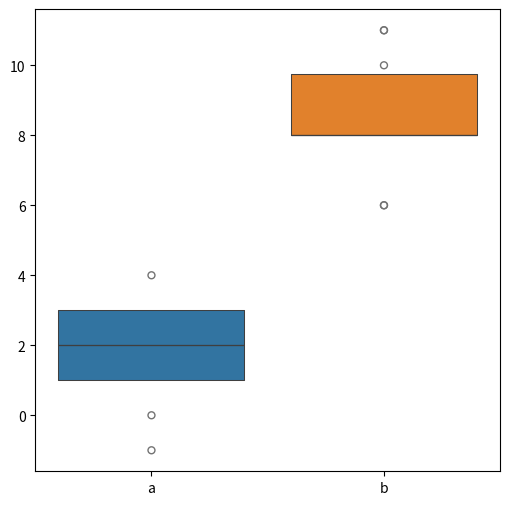

Source code (Python):
# A과수원에서 생산된 사과의 평균무게는 200g으로 알려져있다.
# 실제로도 그러한지 알아보기 위해 과수원에서 생산되는 사과15개를 임의로 뽑아서 무게를 측정.
# 해당 데이터를 가지고 A과수원에서 생산되는 전체 사과 무게의 평균이 200g과 같다고 할 수 있는지 검정해보자

data = [200,210,180,190,185,170,180,180,210,180,183,191,204,201,186]
mu = 200 # 평균


#ShapiroResult(statistic=np.float64(0.9217347983699884), pvalue=np.float64(0.2047226492971858))
# 🧪 Shapiro-Wilk 검정이란?
# 목적: 데이터가 정규분포를 따르는지 확인
# 귀무가설 (H₀): 데이터는 정규분포를 따른다.
# 대립가설 (H₁): 데이터는 정규분포를 따르지 않는다.
# 통계량 (statistic): 정규성과의 유사도를 수치로 나타냄. 1에 가까울수록 정규성에 가까움.
# p-value: 귀무가설(H₀)을 기각할 수 있는지 판단하는 기준.

# statistic=0.9335: 1에 가까운 값이므로 정규성에 비교적 가까운 데이터입니다.
# pvalue=0.1803:
# 보통 유의수준(α) = 0.05 사용
# p-value > 0.05 → 귀무가설 기각 못함 → 정규분포라고 봐도 무방
# p-value < 0.05 → 귀무가설 기각 → 정규분포라고 보기 어려움

# | 항목          | 설명                            |
# | ----------- | ----------------------------- |
# | `statistic` | 0.9335 → 정규성에 어느 정도 부합        |
# | `p-value`   | 0.1803 → 0.05보다 크므로 정규성 가정 만족 |
# | 결론          | 데이터는 정규분포를 따른다고 볼 수 있음        |

#정규성 검사 
#기본적으로 샘플수가 30개가 되지 않으면 정규성 검사를 실시

from scipy.stats import shapiro
shapiro(data) #정규성 검사 완료

#정규성 검정에서는 p-value가 유의수준 0.05보다 클 경우 표본이 정규분포를 따른다고 판단 할 수 있다.
# 0.05 < pvalue=0.2047226492971858 이므로 표본이 정규분포를 따른다고 판단 할 수 있다.

#분산과 표준편차를 모를때 T-검정 실시
#일표본 t-검정
import scipy.stats as stats

#귀무가설 : A과수원에서 생산되는 사과무게의 평균값은 200g이다.
#대립가설 : A과수원에서 생산되는 사과무게의 평균값은 200g이 아니다.

t_test = stats.ttest_1samp(data, mu)
print(t_test)

#pvalue=np.float64(0.007003780898109026)
#결론
#p-value가 유의수준0.05보다 작기때문에 귀무가설을 기각하고,
#A과수원에서 생산되는 사과의 평균무게는 200g이 아니다라고 결론내릴 수 있다.

#==================================================================
# 귀무가설(꼰대)

# 기본적으로 "변화나 차이가 없다"는 주장
# 현재 상태나 일반적인 믿음을 그대로 유지하는 입장
# 검정의 출발점이자 기준선 역할을 함

#이 약은 기존 약과 효과가 같다.
#학생들의 시험 점수 평균은 25점이다. ← 위 코드에서 사용된 H₀
#기계가 생산하는 부품의 평균 길이는 10cm이다.

# 대립 가설
# 귀무가설에 반대되는 주장
# 차이가 있다,“효과가 있다”와 같이 어떤 변화나 효과가 있다는 입장

#이 약은 기존 약보다 효과가 다르다.
#학생들의 시험 점수 평균은 25점이 아니다.” ← 위 코드에서 사용된 H₁
#부품의 평균 길이는 10cm가 아니다.
#==================================================================




# 플로리다 일평균 기온이다.
# 일평균 기온이 25도씨 라고 할수 있는지 검정해 보시오.

data = [35, 40, 12, 15, 21, 14, 46, 10, 28, 48, 16, 30, 32, 48, 31, 22, 12, 39, 19, 25]
mean = 25

import scipy.stats as stats

# 해당 데이터가 정규성을 만족하는지 조사
shapiro_test = stats.shapiro(data)
print(shapiro_test)

#결론
# | `statistic` | 0.9335 → 정규성에 어느 정도 부합        |
# | `p-value`   | 0.1803 → 0.05보다 크므로 정규성 가정 만족 |
# | 결론         | 데이터는 정규분포를 따른다고 볼 수 있음  |


#데이터의 평균이 25와 통계적으로 유의미하게 다른지 판단하고 싶음
#귀무가설 = 차이가 없다(전통방식 고수)  => 증명을 하고 싶지 않은 가설 = 플로디라 일평균 기온은 25도 이다.
#대립가설 = 차이가 있다(전통을 깨고 싶다) => 증명하고자 하는 가설 = 플로디라 일평균 기온은 25가 아니다.

# t검정
# 평균과 분산을 모르므로 T-검정 실시
t_test = stats.ttest_1samp(data,25)
print(t_test)

# 검정 결과
# pvalue=np.float64(0.4515123595472501),
#결론
# pvalue 가 0.05 보다 크므로 귀무가설 채택
# 플로디라 일평균 기온은 25도 라고 할수 있다(통계적으로)귀무가설 채택 , 대립가설 기각
# 즉, 데이터와 주어진 평균 값(25) 간에 통계적으로 유의한 차이가 없다고 볼 수 있습니다.


# [빅데이터분석기사] 실기 3유형 단일표본 T검정(Python)

# 데이터
# 단일표본 다음은 22명의 학생들이 국어시험에서 받은 점수이다. 학생들의 평균이 75라고 할수 있는가?

scores = [75, 80, 68, 72, 77, 82, 81, 79, 70, 74, 76, 78, 81, 73, 81, 78, 75, 72, 74, 79, 78, 79]
mean = 75

# 해당 데이터가 정규성을 만족하는지 조사
shapiro_test = stats.shapiro(scores)
print(shapiro_test)

# pvalue=np.float64(0.18032177427383694)) 정규성 통과

# 귀무가설(H0) : 모평균은 mu와 같다. 학생들의 평균은 75이다.
# 대립가설(H1) : 모평균은 mu보다 크다. 학생들의 평균은 75가 아니다.


# 분산과 평균을 모르기 때문에 t-검정실시
t_test = stats.ttest_1samp(scores,mean)
print(t_test)

# 결론
# pvalue=np.float64(0.09195229495418292)
# p-value 0.05 이상 이므로 귀무가설 채택 
#  학생들의 평균은 75 라고 할수 있다(통계적으로 유의미 하다).


# 분산과 평균을 모르기 때문에 t-검정실시
t_test = stats.ttest_1samp(scores, mean)
print(t_test)

#statistic=np.float64(1.765879233231226)
st , pv = stats.ttest_1samp(scores, mean)

print(st,pv) #1.765879233231226 0.09195229495418292

if pv < 0.05:
    print("귀무가설을 기각하고, 대립가설을 채택합니다.")
else:
    print("귀무가설을 기각할 수 없습니다. 귀무가설 채택")
    

# 대응표본 t-검정 (paired sample t-test)
# 단일모집단에 대해 두번의 처리를 가했을 때, 두 개의 처리에 다른 평균의 차이를 비교하고자 할때 사용하는 검정

# 하나의 모집단에서 크기가 n개인 하나의 표본을 추출한 후, 표본 내의 개채들에 대해서 두번의 측정을 실시한다.
# 모집단과 표본은 하나씩이지만, 각 개체들에 대해 두 개씩의 관측값이 존재하므로 모수는 두개이다.
# 모집단의 관측값이 정규성을 만족해야한다. 일반적으로 표본의 크기가 충분히 클 때 중심극한정리에 따라 정규성을 만족한다고 볼 수 있다.
# 종속변수는 연속형 변수여야함
# 부부 30쌍을 대상으로 남편과 아내의 결혼 만족도에 차이, 쌍둥이 연구, before-after 연구 모두 paired t-test를 사용

from scipy import stats
import pandas as pd
import seaborn as sns
import matplotlib.pyplot as plt


# 데이터 수집
before = [36.8, 36.7, 37.1, 36.9, 37.2, 36.8, 36.9, 37.1, 36.7, 37.1] # 약 먹기전
after = [36.5, 36.6, 36.3, 36.6, 36.9, 36.7, 36.7, 36.8, 36.5, 36.7] # 약 먹은후

#데이터 시각화
# df = pd.DataFrame({'before':before,"after":after})

# df.head()
# plt.figure(figsize=(6,6))
# sns.boxenplot(data=df)


# 정규성 검사
normal_before = stats.shapiro(before)
normal_after = stats.shapiro(after)

#모두 p-value가 0.05보다 커서 정규성을 만족한다
print(normal_before)  #pvalue=np.float64(0.2025800152029294))
print(normal_after) #pvalue=np.float64(0.8497324952284004))

# t-검정 실시
# 귀무가설 = 약물을 복용하기 전과 복용한 후의 평균 체온은 유의미한 차이가 없습니다(같다).
# 대립가설 = 약물을 복용하기 전과 복용한 후의 평균 체온은 유의미한 차이가 있습니다(다르다).

#statistic=np.float64(1.765879233231226)
st , pv = stats.ttest_rel(before, after)

print(st,pv) #4.74341649025253 0.001053871257016611

if pv < 0.05:
    print("귀무가설을 기각하고, 대립가설을 채택합니다.")
else:
    print("귀무가설을 기각할 수 없습니다. 귀무가설 채택")

# #결론
# p-value가 0.05 보다 작으므로 대립가설 채택(귀무가설 기각 하고 대립가설 채택)
# 수면영양제를 복용하기 전과 후의 (통계적으로 유의미한), 평균 체온에 차이가 있다
# 약 효과가 있다.


# 대응표본이란 같은 대상에 대해 두 번의 측정을 한 후 두 측정치의 평균이 차이가 있는지 비교하는 통계적 방법

# 대응표본 t-검정 10명의 환자를 대상으로 수면영양제를 복용하기 전과 후의 수면시간을 측정하여 영양제의 효과가 있는지를 판단하고자 한다.
# 표본이 정규성을 만족한다는 가정하에 단측검정을 수행한다.

import pandas as pd

before = [7,3,4,5,2,1,6,6,5,4]
after = [8,4,5,6,2,3,6,8,6,5]


#데이터 시각화
# df = pd.DataFrame({'before':before,"after":after})

# df.head()
# plt.figure(figsize=(6,6))
# sns.boxenplot(data=df)

# 정규성 검사
normal_before = stats.shapiro(before)
normal_after = stats.shapiro(after)

#모두 p-value가 0.05보다 커서 정규성을 만족한다
print(normal_before)  #pvalue=np.float64(0.8352703969642297))
print(normal_after) #pvalue=np.float64(0.6177986322207938))

# T-검정실시

# 귀무가설: 수면영양제를 복용하기 전과 후의 수면시간을 측정하여 영양제의 효과가 없다.
# 대립가설: 수면영양제를 복용하기 전과 후의 수면시간을 측정하여 영양제의 효과가 있다.

st , pv = stats.ttest_rel(before, after)



print(st,pv)  #-4.743416490252569 0.0010538712570165528

if pv < 0.05: 
    print("귀무가설을 기각하고, 대립가설을 채택합니다.")
else:
    print("귀무가설을 기각할 수 없습니다. 귀무가설 채택")

# 결론
# p-value가 0.05 보다 작으므로 대립가설 채택(귀무가설 기각 하고 대립가설 채택)
# 수면영양제를 복용하기 전과 후의 (통계적으로 유의미한), 평균 수면시간 차이가 있다.
# 약 효과가 있다.


# 독립표본 t-검정이란?
# 독립표본 t-검정은 두 서로 독립적인 집단의 평균을 비교하여, 두 집단 간 평균의 차이가 통계적으로 유의미한지를 검정하는 방법

#남학생과 여학생의 시험 점수 평균 비교
#신약을 복용한 그룹과 그렇지 않은 그룹의 혈압 비교
#광고 A를 본 집단과 광고 B를 본 집단의 구매율 비교

#독립 표본이란 서로 간섭하지 않는, 서로 다른 두 집단의 표본을 말합니다.

#수학점수 
boys = [85, 90, 88, 92, 87]
girls = [78, 75, 80, 77, 74]

# 정규성 검사 
normal_boys = stats.shapiro(boys)
normal_girls = stats.shapiro(girls)

print(normal_boys) # pvalue=np.float64(0.9796155110633016)
print(normal_girls) # pvalue=np.float64(0.8989039812387174)

# t-검정
# 가설 
# 귀무가설: 남자와 여자의 수학평균 점수 차이는 없다.
# 대립가설: 남자와 여자의 수학평균 점수 차이는 있다.

st , pv = stats.ttest_ind(boys, girls)
print(st, pv)# 7.194014606174096 9.299301308730462e-05 => 지수 표현법
print(format(pv, 'f')) # 고정 소수점 형식(fixed-point)으로 변환 #0.000093


if pv < 0.05: 
    print("귀무가설을 기각하고, 대립가설을 채택합니다.")
else:
    print("귀무가설을 기각할 수 없습니다. 귀무가설 채택")

# 결론
# 남자와 여자의 수학점수 평균점수는 차이가 있다.
# 대립가설 채택 
    

#  a,b 두 지역의 겨울 낮 최고기온에 차이가 있는지를 알아보기 위해
#  10일동안 두 지역의 낮 최고기온을 측정한 데이터로 독립표본 t검정을 수행해보자. (표본이 정규성을 만족한다는 가정 하에 양측검정 수행)

# 두 지역에 온도 차이가 있는지, 없는지 검증해 보시오.

a = [-1,0,3,4,1,3,3,1,1,3]
b = [6,6,8,8,11,11,10,8,8,9]

# 정규성 검사 
normal_a = stats.shapiro(a)
normal_b = stats.shapiro(b)

#정규성 검사
# 0.05 보다 크므로 정규성 만족
normal_a = stats.shapiro(a) #pvalue=np.float64(0.22182218242958046))
normal_b = stats.shapiro(b) #pvalue=np.float64(0.2197459305465892))


# 데이터 시각화
df = pd.DataFrame({"a":a,"b":b})
df.head()
plt.figure(figsize=(6,6))
sns.boxenplot(data=df)

# t-검정 실시
# 귀무가설: 두 지역에 온도 차이가 없다 
# 대립가설: 두 지역에 온도 차이가 있다

st , pv = stats.ttest_ind(a, b)
print(st, pv)  #-8.805969882200301 6.085029390352169e-08
print(format(pv, 'f')) # 고정 소수점 형식(fixed-point)으로 변환 #0.000000


if pv < 0.05:
    print("귀무가설을 기각하고, 대립가설을 채택합니다.")
else:
    print("귀무가설을 기각할 수 없습니다. 귀무가설 채택")
    
# 결론
# a,b 두 지역에 따른 겨울 낮 최고기온은 차이가 있다.


# 카이제곱 검정 (Chi-square)

# 범주형 변수 관계 확인

from scipy.stats import chi2_contingency
# 질문

# 성별과 합격은 관련이 있을까?

# |   | 합격 | 불합격 |
# | - | -: | --: |
# | 남 | 40 |  10 |
# | 여 | 20 |  30 |

table=[
[40,10],
[20,30]
]

chi2,p,_,_=chi2_contingency(table)

# p=0.001
# 성별과 합격 관계 존재

# 5. F 검정 (ANOVA)
# F 검정(ANOVA: 일원분산분석)
# 3개 이상 집단 평균 비교

# A/B/C 반 평균이 다를까?

# A 70 72 74
# B 80 82 85
# C 90 88 91

# F 검정 (ANOVA)
# 목적: 3개 이상 집단 평균 비교

from scipy import stats
import numpy as np

# 데이터
A = [70, 72, 74]
B = [80, 82, 85]
C = [90, 88, 91]

# 평균 확인
print("A 평균:", np.mean(A))
print("B 평균:", np.mean(B))
print("C 평균:", np.mean(C))


# --------------------------
# 가설 설정
# --------------------------

# H0 (귀무가설)
# μA = μB = μC
# → 모든 반 평균 동일

# H1 (대립가설)
# 적어도 하나의 평균은 다름


# --------------------------
# ANOVA 수행
# --------------------------

f_stat, p_value = stats.f_oneway(
    A,
    B,
    C
)

print("\nF 통계량:", round(f_stat, 3))
print("p-value:", round(p_value, 5))


# --------------------------
# 가설 검정
# --------------------------

alpha = 0.05

print("\n[가설 검정 결과]")

if p_value < alpha:
    print("귀무가설(H0) 기각")
    print("대립가설(H1) 채택")
    print("→ 최소 한 집단 평균이 다릅니다.")

else:
    print("귀무가설(H0) 채택")
    print("대립가설(H1) 기각")
    print("→ 평균 차이가 있다고 보기 어렵습니다.")
